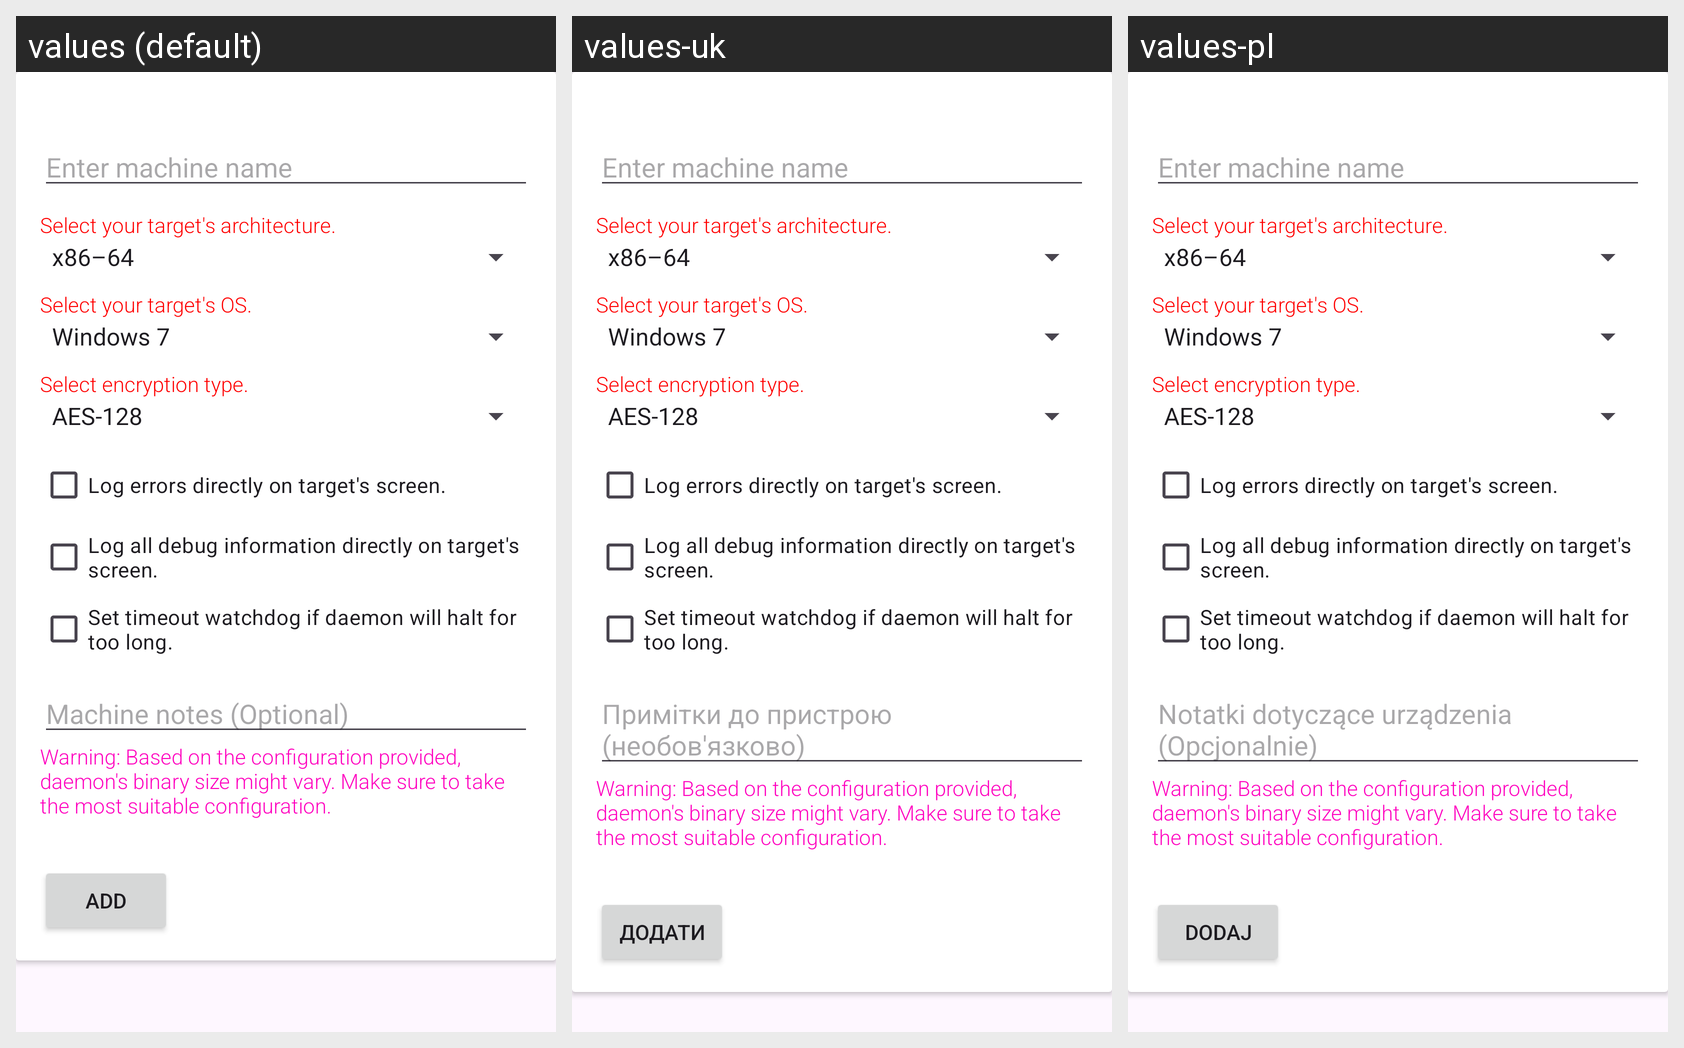

Strings drawn on this Android screen and how each of the app's shown locales translates them:
Android screen res/layout/view_add_architecture.xml rendered under 3 locales, left to right: values (default), values-uk, values-pl. Device: Nexus 5 (rendered at 1080×1920; each locale shown at half size, 540×960, under a caption strip naming it); theme Theme.Sugar.
Strings drawn on this screen, with the default value and each locale's value (text and hints the layout hard-codes, and strings that could not be matched under every locale, appear in the picture but are not listed):

machine_notes
  values: Machine notes (Optional)
  values-uk: Примітки до пристрою (необов'язково)
  values-pl: Notatki dotyczące urządzenia (Opcjonalnie)

add
  values: Add
  values-uk: Додати
  values-pl: Dodaj
